Run: headless pygame with SDL's dummy video driver; simulated clock (each Clock.tick advances the game by its frame time, no real sleeping); random seed 0; keys injected as events and as key.get_pressed() state; mouse plan: one left click at the window centre at the start of phase 2, then a move to the lower-right quarter at the start of phase 3.
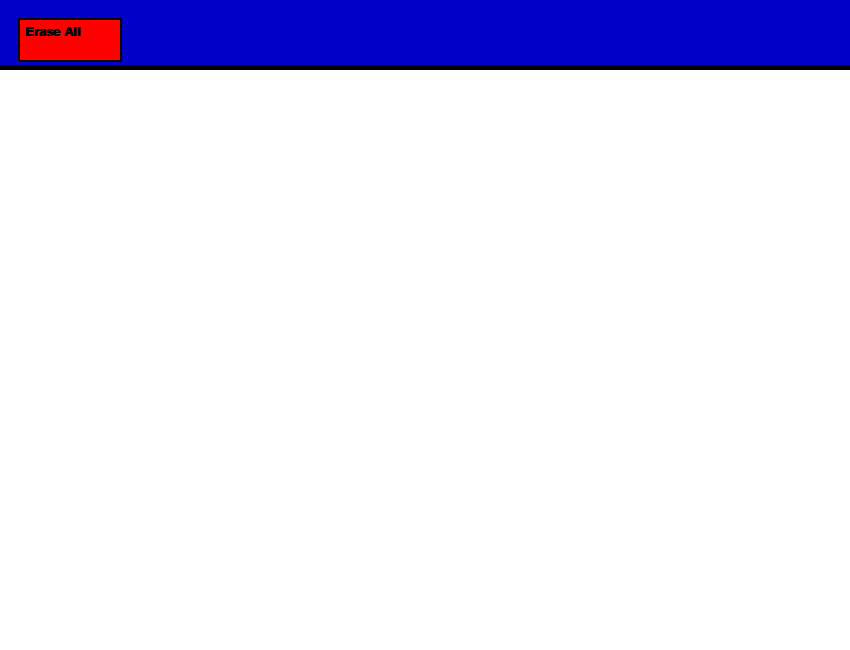
Frame 1 of 4 · flips 1–60 · no input
Frame 2 of 4 · flips 61–180 · clicked the window centre · tapped SPACE, RETURN · held RIGHT (→), D · screen unchanged from frame 1, image omitted
Frame 3 of 4 · flips 181–300 · moved the mouse to the lower-right quarter · held DOWN (↓), S · screen unchanged from frame 2, image omitted
Frame 4 of 4 · flips 301–420 · held LEFT (←), A, UP (↑), W · screen unchanged from frame 3, image omitted

The pygame program that drew these frames:

import pygame
from pygame.locals import *
from sys import exit

pygame.init()

def draw(xPos,yPos):
    global screen, BLACK, pixelList
    rect = pygame.Rect(xPos,yPos,10,10)
    pixel = pygame.draw.rect(screen,BLACK,rect)
    pixelList.append(pixel)

pixelList = list()

SCREEN_WIDTH = 850
SCREEN_HEIGTH = 650
screen = pygame.display.set_mode((SCREEN_WIDTH,SCREEN_HEIGTH))
screenTitle = pygame.display.set_caption("Paint")

clock = pygame.time.Clock()
FPS = 240

WHITE = (255,255,255)
BLACK = (0,0,0)
RED = (255,0,0)
GREEN = (0,255,0)
BLUE = (0,0,255)
LIGHT_BLUE = (0,0,200)

isDrawing = False

screen.fill(WHITE)

toolBack = pygame.draw.rect(screen, LIGHT_BLUE,(0,0,SCREEN_WIDTH,70))
toolBackTape = pygame.draw.rect(screen, BLACK,(0,65,SCREEN_WIDTH,5))
eraseButtonColor = RED
eraseButtonBG = pygame.draw.rect(screen,BLACK,(18,18,104,44))

eraseFont = pygame.font.SysFont("arial",20,True,False)
eraseMessage = "Erase All"
eraseText = eraseFont.render(eraseMessage,True,BLACK)

while True:
    clock.tick(FPS)
    mousePos = pygame.mouse.get_pos()
    for event in pygame.event.get():
        if event.type == QUIT:
            pygame.quit()
            exit()
        if event.type == MOUSEBUTTONDOWN:
            if event.button == 1 :
                isDrawing = True
            if eraseButton.collidepoint(mousePos):
                screen.fill(WHITE,(0,70,SCREEN_WIDTH,SCREEN_HEIGTH-70))
                eraseButtonColor = GREEN

        if event.type == MOUSEBUTTONUP:
            if event.button == 1:
                isDrawing = False
                eraseButtonColor = RED
        
    if isDrawing and not toolBack.collidepoint(mousePos):
        draw(mousePos[0],mousePos[1])

    eraseButton = pygame.draw.rect(screen,eraseButtonColor,(20,20,100,40))
    screen.blit(eraseText,(25,25))

    pygame.display.flip()
